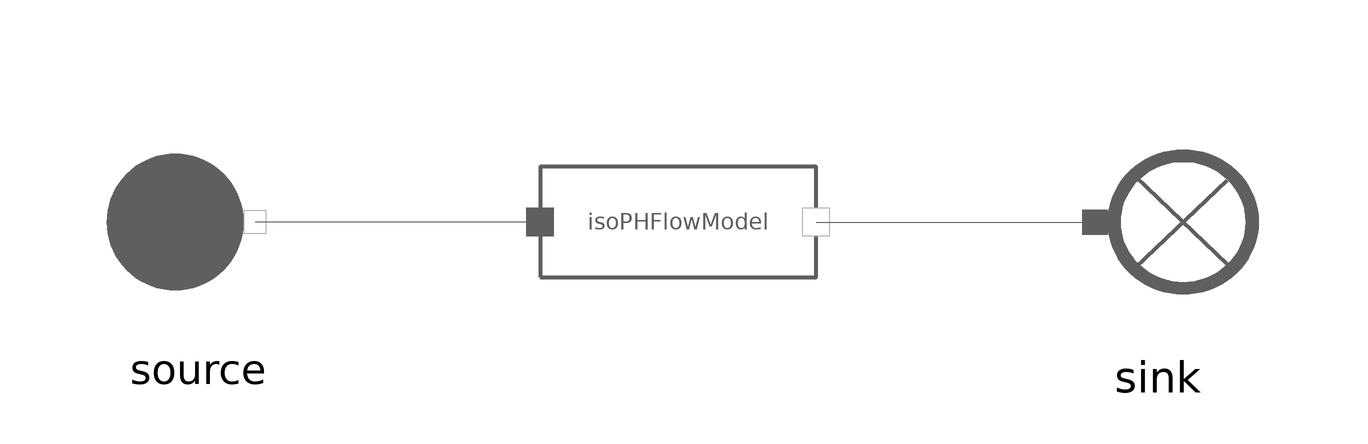

Above is the diagram view of the following Modelica model: its components placed by their Placement annotations and its connect equations drawn as lines.

model IsoPHFlowModel
    extends MetroscopeModelingLibrary.Utilities.Icons.Tests.FlueGasesTestIcon;

    import MetroscopeModelingLibrary.Utilities.Units;

    // Boundary conditions
    input Units.Pressure source_P(start=10e5) "Pa";
    input Units.SpecificEnthalpy source_h(start=1e6) "J/kg";
    input Units.NegativeMassFlowRate source_Q(start=-100) "kg/s";


    MetroscopeModelingLibrary.FlueGases.BaseClasses.IsoPHFlowModel
                                                               isoPHFlowModel
                                                                         annotation (Placement(transformation(extent={{-23,-23},{23,23}})));
    .MetroscopeModelingLibrary.FlueGases.BoundaryConditions.Source source annotation (Placement(transformation(extent={{-99,-19},{-61,19}})));
    .MetroscopeModelingLibrary.FlueGases.BoundaryConditions.Sink sink annotation (Placement(transformation(extent={{59,-20},{101,20}})));
  equation

    // Boundary Conditions
    source.h_out = source_h;
    source.P_out = source_P;
    source.Q_out = source_Q;
    source.Xi_out = {0.768,0.232,0.0,0.0,0.0};

    connect(isoPHFlowModel.C_out, sink.C_in) annotation (Line(points={{23,0},{69.5,0}}, color={95,95,95}));
    connect(isoPHFlowModel.C_in, source.C_out) annotation (Line(points={{-23,0},{-70.5,0}}, color={95,95,95}));
  end IsoPHFlowModel;